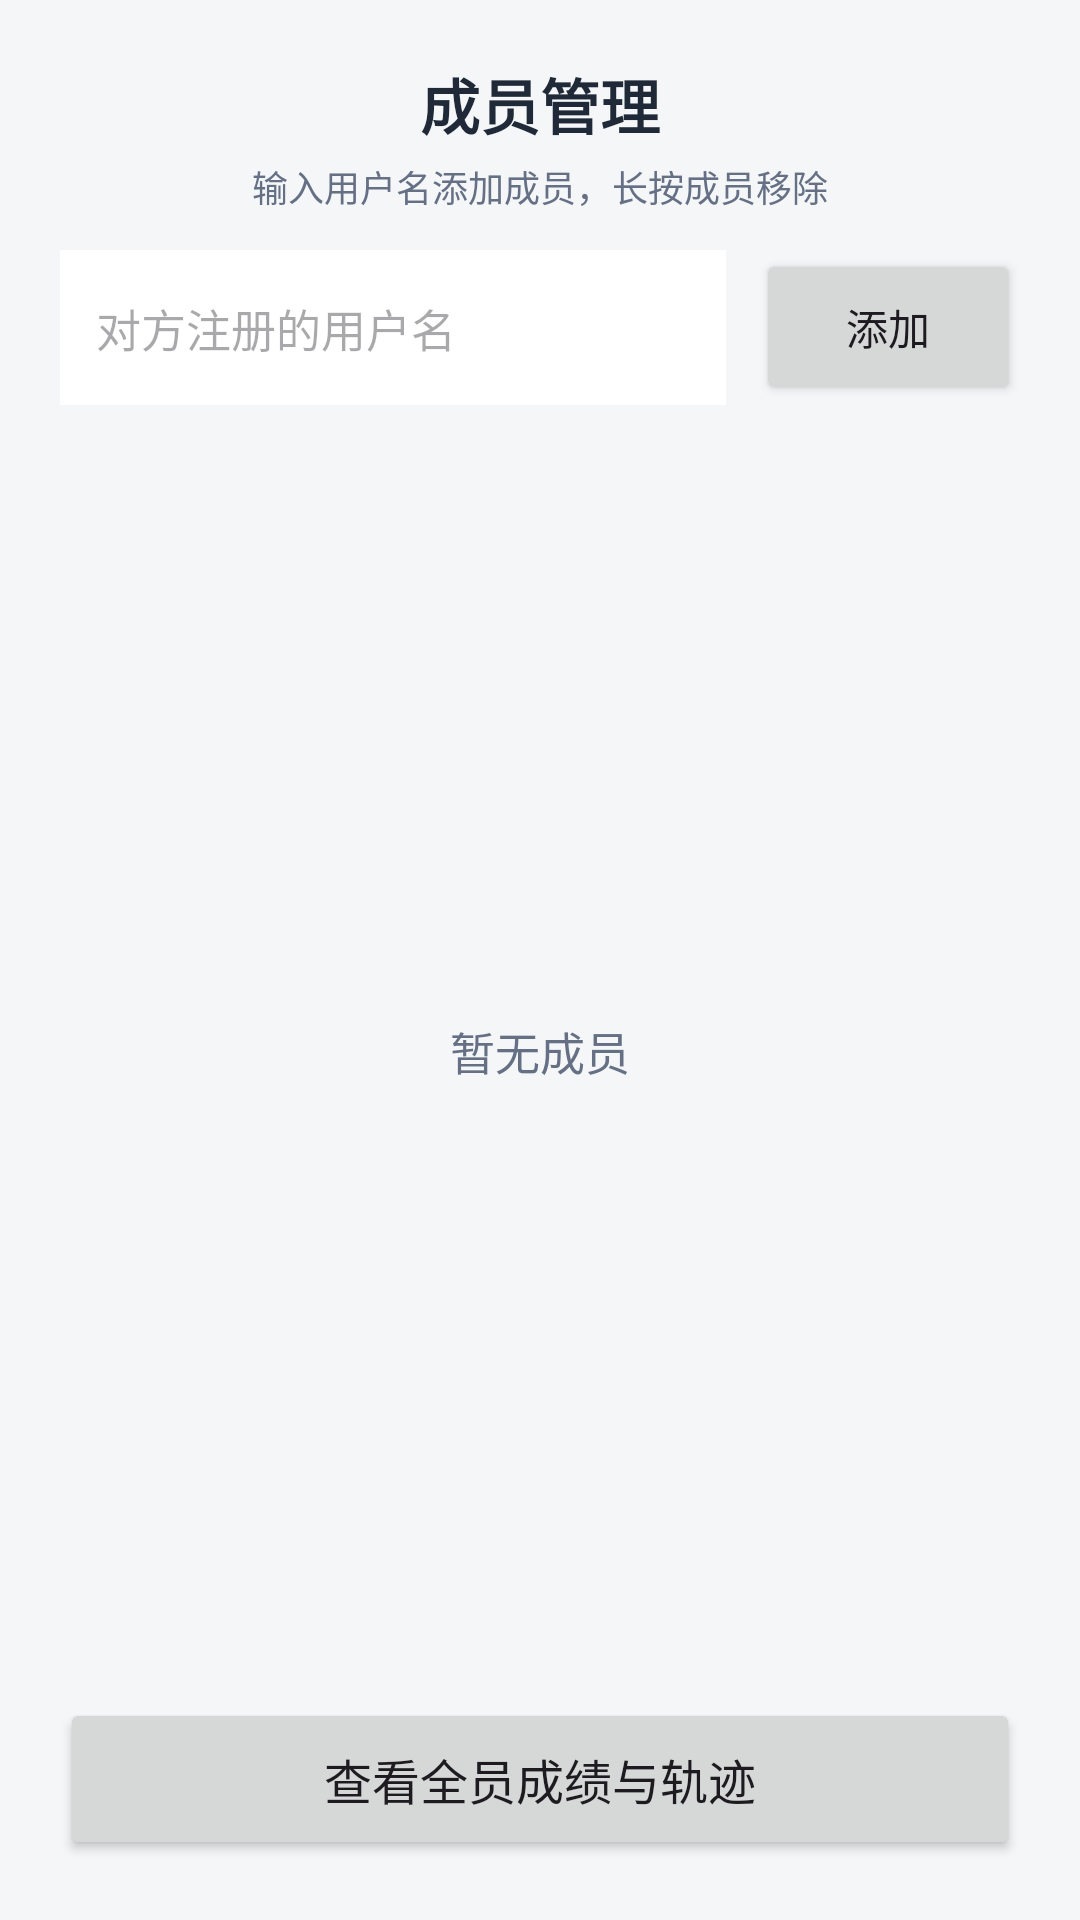

This screen was rendered from an Android layout file. Write that file and the resources it references.
<!-- AndroidManifest.xml: application theme Theme.Orienteering -->
<!-- res/layout/activity_member_manage.xml -->
<?xml version="1.0" encoding="utf-8"?>
<LinearLayout xmlns:android="http://schemas.android.com/apk/res/android"
    android:layout_width="match_parent"
    android:layout_height="match_parent"
    android:background="@color/bg"
    android:orientation="vertical"
    android:padding="20dp">

    <TextView
        android:id="@+id/tvTitle"
        android:layout_width="match_parent"
        android:layout_height="wrap_content"
        android:gravity="center"
        android:text="成员管理"
        android:textColor="@color/text_primary"
        android:textSize="20sp"
        android:textStyle="bold" />

    <TextView
        android:layout_width="match_parent"
        android:layout_height="wrap_content"
        android:layout_marginTop="4dp"
        android:gravity="center"
        android:text="输入用户名添加成员，长按成员移除"
        android:textColor="@color/text_secondary"
        android:textSize="12sp" />

    <LinearLayout
        android:layout_width="match_parent"
        android:layout_height="wrap_content"
        android:layout_marginTop="12dp"
        android:orientation="horizontal">

        <EditText
            android:id="@+id/etUsername"
            android:layout_width="0dp"
            android:layout_height="52dp"
            android:layout_weight="1"
            android:background="@android:color/white"
            android:hint="对方注册的用户名"
            android:inputType="text"
            android:padding="12dp"
            android:textSize="15sp" />

        <Button
            android:id="@+id/btnAddMember"
            android:layout_width="wrap_content"
            android:layout_height="52dp"
            android:layout_marginStart="10dp"
            android:text="添加"
            android:textAllCaps="false" />

    </LinearLayout>

    <FrameLayout
        android:layout_width="match_parent"
        android:layout_height="0dp"
        android:layout_marginTop="12dp"
        android:layout_weight="1">

        <ListView
            android:id="@+id/lvMembers"
            android:layout_width="match_parent"
            android:layout_height="match_parent"
            android:divider="#E4E7EC"
            android:dividerHeight="1dp" />

        <TextView
            android:id="@+id/tvEmpty"
            android:layout_width="match_parent"
            android:layout_height="match_parent"
            android:gravity="center"
            android:text="暂无成员"
            android:textColor="@color/text_secondary"
            android:textSize="15sp" />

    </FrameLayout>

    <Button
        android:id="@+id/btnAllResults"
        android:layout_width="match_parent"
        android:layout_height="54dp"
        android:layout_marginTop="12dp"
        android:text="查看全员成绩与轨迹"
        android:textAllCaps="false"
        android:textSize="16sp" />

</LinearLayout>
<!-- resources referenced by this layout -->
<resources>
  <color name="bg">#F4F6F8</color>
  <color name="text_primary">#1F2937</color>
  <color name="text_secondary">#667085</color>
  <style name="Theme.Orienteering" parent="Theme.Material3.Light.NoActionBar">
          <item name="colorPrimary">@color/primary</item>
          <item name="colorSecondary">@color/accent</item>
          <item name="android:statusBarColor">@color/primary_dark</item>
      </style>
  <color name="primary">#2E6DF6</color>
  <color name="accent">#FF7A00</color>
  <color name="primary_dark">#1B4FCC</color>
</resources>
